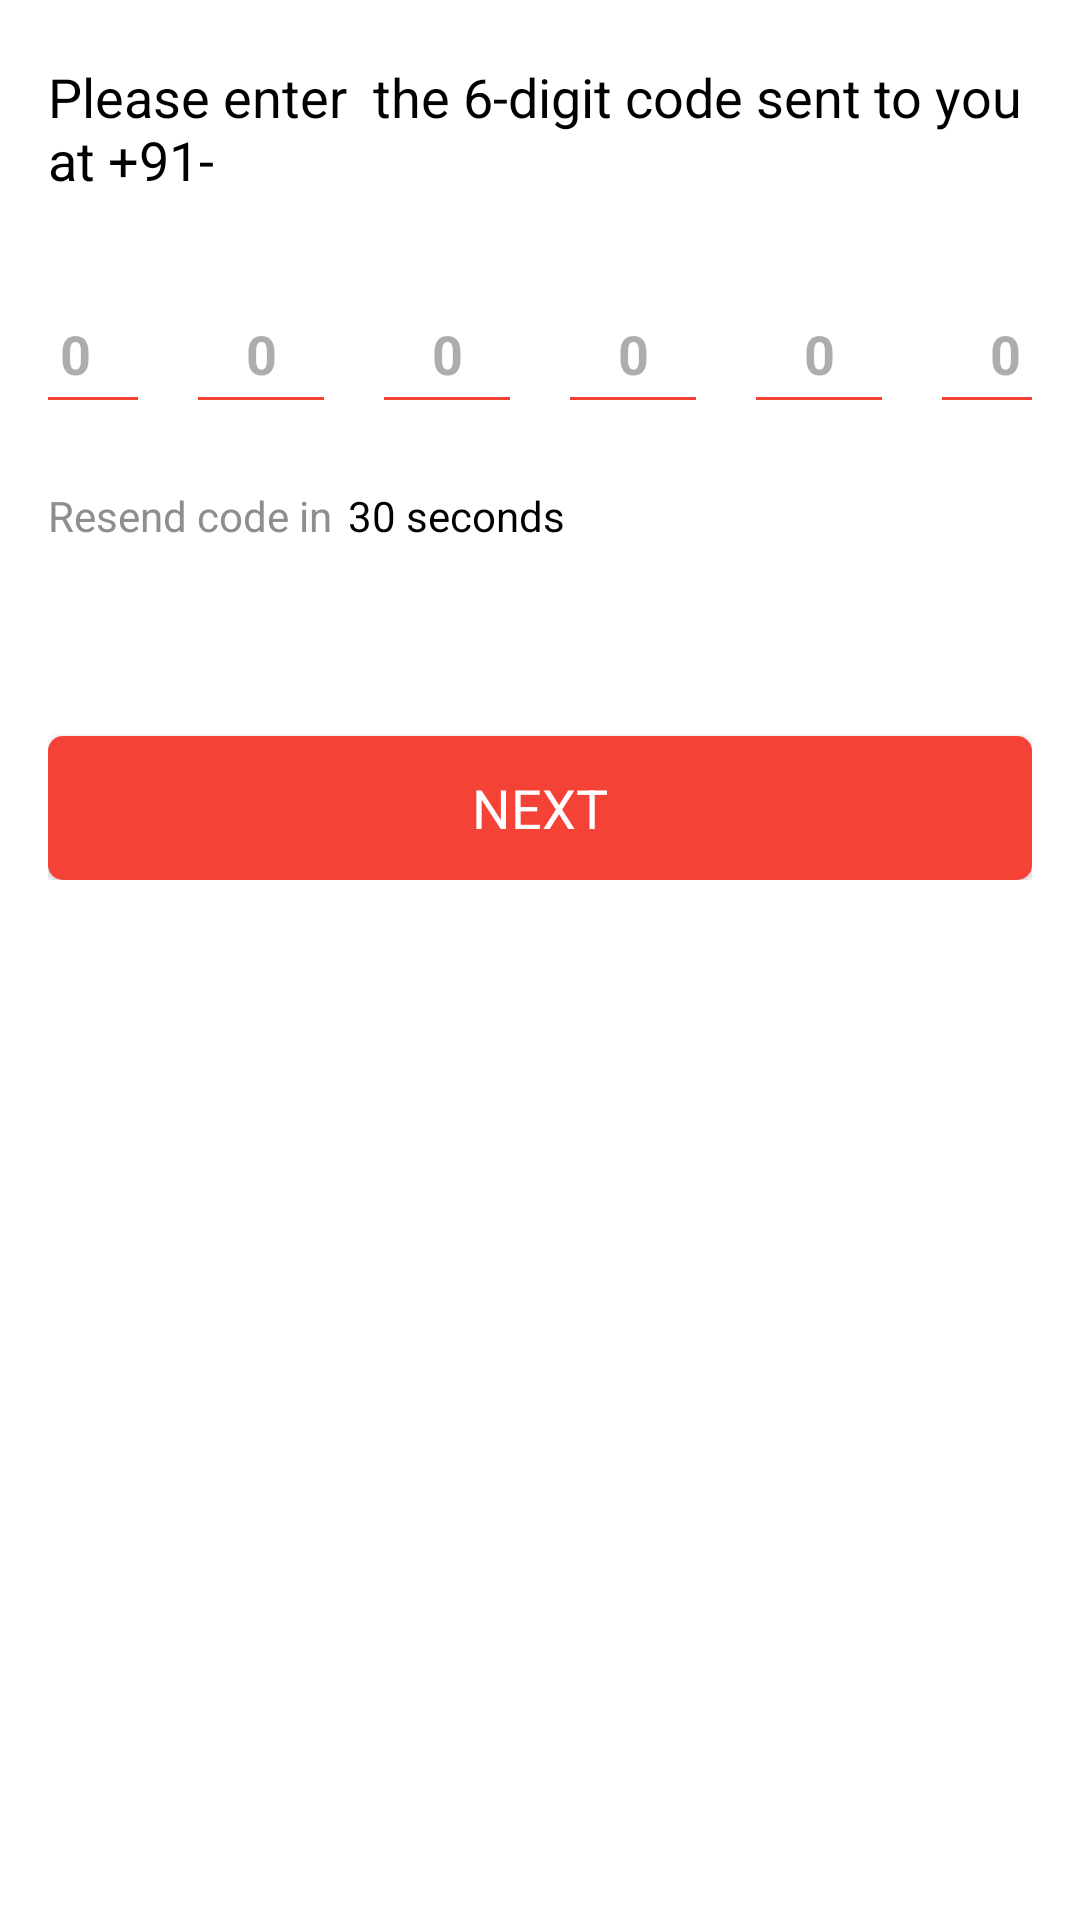

Write the Android layout XML for this screen, with the resource values it uses.
<!-- AndroidManifest.xml: application theme Theme.Dukaan -->
<!-- res/layout/activity_verify_otp.xml -->
<?xml version="1.0" encoding="utf-8"?>
<LinearLayout xmlns:android="http://schemas.android.com/apk/res/android"
    xmlns:app="http://schemas.android.com/apk/res-auto"
    xmlns:tools="http://schemas.android.com/tools"
    android:layout_width="match_parent"
    android:background="@color/white"
    android:layout_height="match_parent"
    tools:context=".verify_otp_activity">

    <ScrollView
        android:layout_width="match_parent"
        android:layout_height="match_parent">

        <LinearLayout
            android:layout_width="match_parent"
            android:layout_height="wrap_content"
            android:layout_marginStart="16dp"
            android:layout_marginEnd="16dp"
            android:orientation="vertical">

            <ImageView
                android:id="@+id/backverify"
                android:layout_width="wrap_content"
                android:layout_height="wrap_content"
                android:layout_marginTop="5dp"
                app:srcCompat="@drawable/backarrow" />

            <TextView
                android:id="@+id/setnumber"
                android:layout_width="match_parent"
                android:layout_height="wrap_content"
                android:layout_marginTop="15dp"
                android:text="Please enter  the 6-digit code sent to you at +91-"
                android:textColor="@color/black"
                android:textSize="18sp" />

            <LinearLayout
                android:layout_width="match_parent"
                android:layout_height="wrap_content"
                android:layout_marginTop="20dp"
                android:gravity="center"
                android:orientation="horizontal">

                <EditText
                    android:id="@+id/num1"
                    android:layout_width="50dp"
                    android:layout_height="50dp"
                    android:layout_margin="6dp"
                    android:backgroundTint="@color/bg"

                    android:gravity="center"
                    android:hint="0"
                    android:inputType="number|textPersonName"
                    android:maxLength="1"
                    android:textColor="@color/black"
                    android:textColorHint="#BA8F8E8E"
                    android:textSize="18sp"
                    android:textStyle="bold" />

                <EditText
                    android:id="@+id/num2"
                    android:layout_width="50dp"
                    android:layout_height="50dp"
                    android:layout_margin="6dp"
                    android:backgroundTint="@color/bg"
                    android:ems="10"
                    android:gravity="center"
                    android:hint="0"
                    android:inputType="number|textPersonName"
                    android:maxLength="1"
                    android:textColor="@color/black"
                    android:textColorHint="#BA8F8E8E"
                    android:textSize="18sp"
                    android:textStyle="bold" />

                <EditText
                    android:id="@+id/num3"
                    android:layout_width="50dp"
                    android:layout_height="50dp"
                    android:layout_margin="6dp"
                    android:backgroundTint="@color/bg"
                    android:ems="10"
                    android:gravity="center"
                    android:hint="0"
                    android:inputType="number|textPersonName"
                    android:maxLength="1"
                    android:textColor="@color/black"
                    android:textColorHint="#BA8F8E8E"
                    android:textSize="18sp"
                    android:textStyle="bold" />

                <EditText
                    android:id="@+id/num4"
                    android:layout_width="50dp"
                    android:layout_height="50dp"
                    android:layout_margin="6dp"
                    android:backgroundTint="@color/bg"
                    android:ems="10"
                    android:gravity="center"
                    android:hint="0"
                    android:inputType="number|textPersonName"
                    android:maxLength="1"
                    android:textColor="@color/black"
                    android:textColorHint="#BA8F8E8E"
                    android:textSize="18sp"
                    android:textStyle="bold" />

                <EditText
                    android:id="@+id/num5"
                    android:layout_width="50dp"
                    android:layout_height="50dp"
                    android:layout_margin="6dp"
                    android:backgroundTint="@color/bg"
                    android:ems="10"
                    android:gravity="center"
                    android:hint="0"
                    android:inputType="number|textPersonName"
                    android:maxLength="1"
                    android:textColor="@color/black"
                    android:textColorHint="#BA8F8E8E"
                    android:textSize="18sp"
                    android:textStyle="bold" />

                <EditText
                    android:id="@+id/num6"
                    android:layout_width="50dp"
                    android:layout_height="50dp"
                    android:layout_margin="6dp"
                    android:backgroundTint="@color/bg"
                    android:ems="10"
                    android:gravity="center"
                    android:hint="0"
                    android:inputType="number|textPersonName"
                    android:maxLength="1"
                    android:textColor="@color/black"
                    android:textColorHint="#BA8F8E8E"
                    android:textSize="18sp"
                    android:textStyle="bold" />
            </LinearLayout>

            <LinearLayout
                android:layout_width="wrap_content"
                android:layout_height="wrap_content"
                android:layout_marginTop="15dp"
                android:orientation="horizontal">

                <TextView
                    android:layout_width="wrap_content"
                    android:layout_height="wrap_content"
                    android:text="Resend code in "
                    android:textColor="#8F8E8E" />

                <TextView
                    android:id="@+id/timer"
                    android:layout_width="wrap_content"
                    android:layout_height="wrap_content"
                    android:layout_marginLeft="2dp"
                    android:text="30 seconds"
                    android:textColor="@color/black" />
            </LinearLayout>

            <Button
                android:id="@+id/nextstepotp"
                android:layout_width="match_parent"
                android:layout_height="wrap_content"
                android:layout_marginTop="64dp"
                android:background="@drawable/freestartbutton"
                android:text="Next"
                android:textColor="@color/white"
                android:textSize="18sp" />
        </LinearLayout>
    </ScrollView>

</LinearLayout>
<!-- resources referenced by this layout -->
<resources>
  <color name="bg">#F44336</color>
  <color name="black">#FF000000</color>
  <color name="white">#FFFFFFFF</color>
  <!-- drawable freestartbutton (drawable) -->
  <?xml version="1.0" encoding="utf-8"?>
  <shape xmlns:android="http://schemas.android.com/apk/res/android">
  
  
      <corners
          android:radius="5dp"
          />
      <solid
          android:color="@color/bg"
          />
  </shape>
  <style name="Theme.Dukaan" parent="Theme.MaterialComponents.DayNight.DarkActionBar">
          
          <item name="colorPrimary">#F44336</item>
          <item name="colorPrimaryVariant">#832019</item>
          <item name="colorOnPrimary">@color/white</item>
          
          <item name="colorSecondary">@color/teal_200</item>
          <item name="colorSecondaryVariant">@color/teal_700</item>
          <item name="colorOnSecondary">@color/black</item>
          
          <item name="android:statusBarColor" tools:targetApi="l">?attr/colorPrimaryVariant</item>
          
          <item name="fontFamily">@font/taiherit</item>
      </style>
  <color name="teal_200">#FF03DAC5</color>
  <color name="teal_700">#FF018786</color>
</resources>
